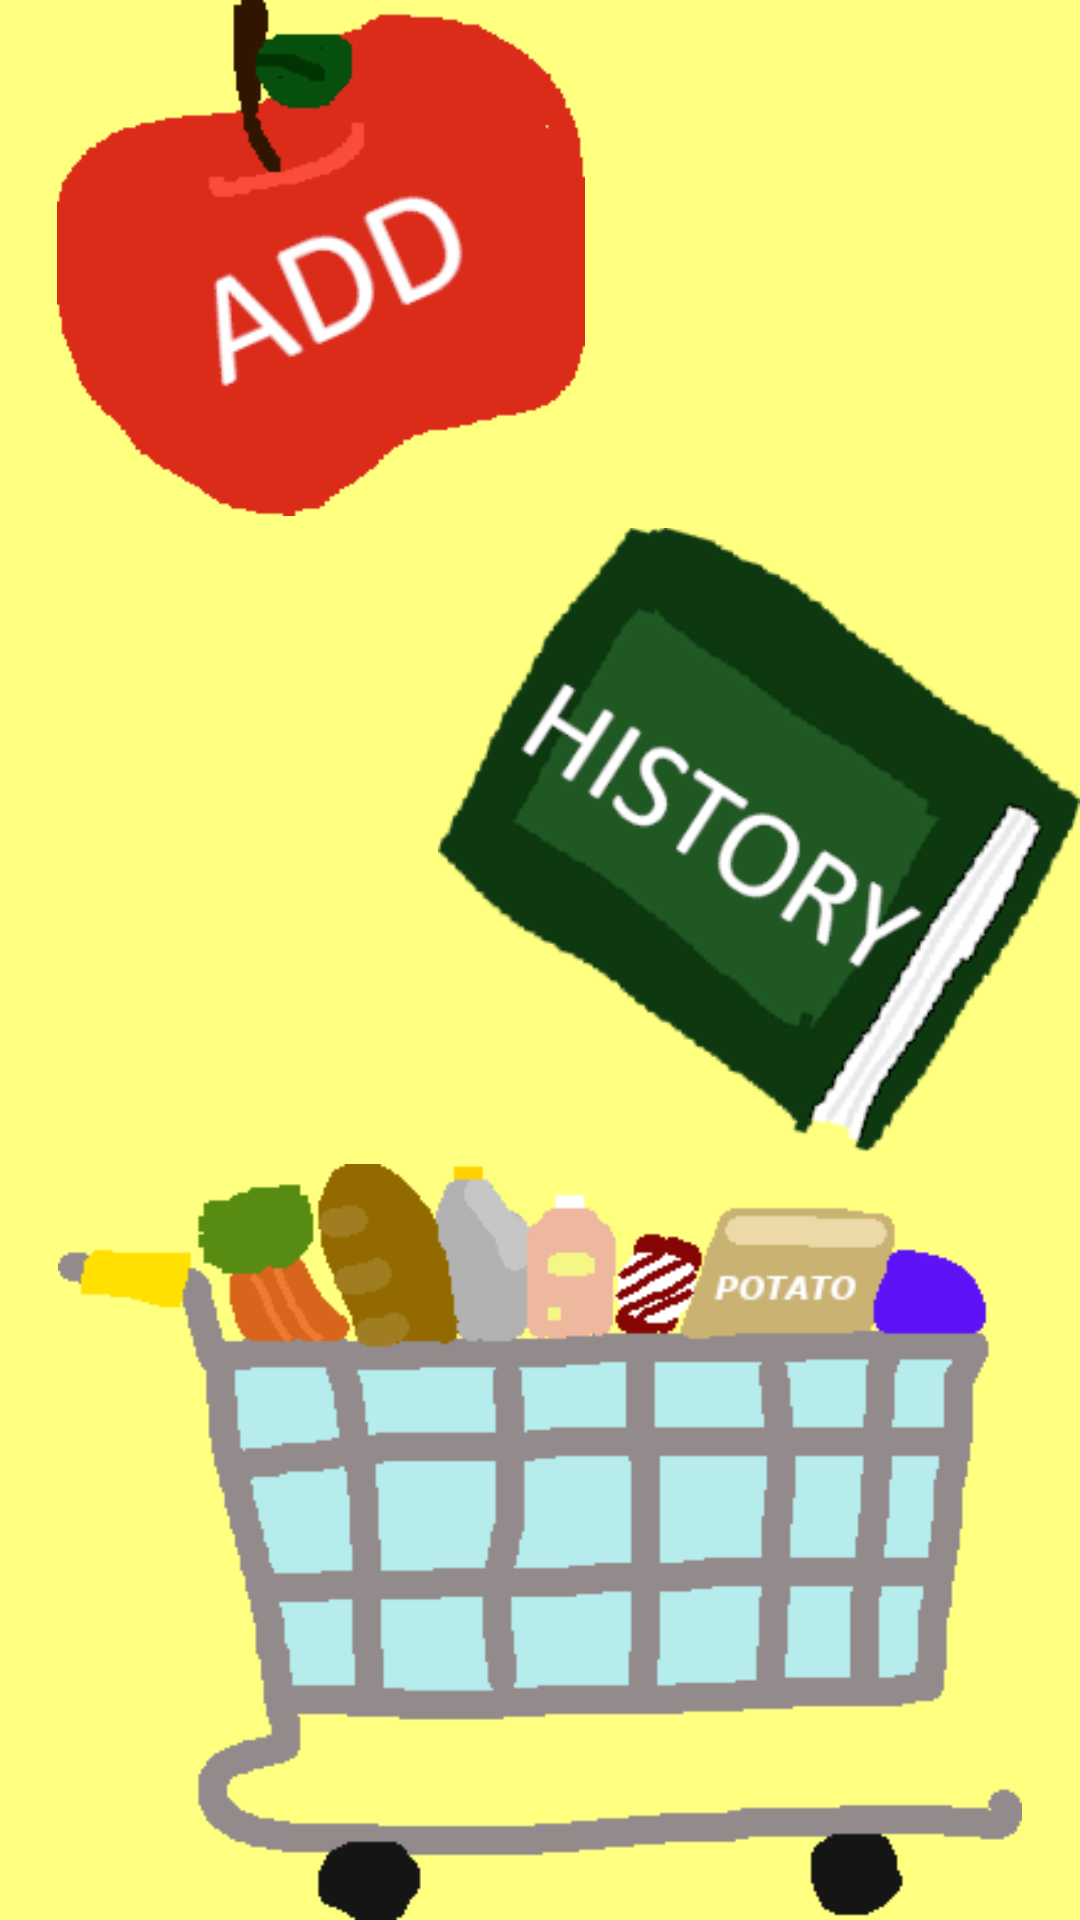

Layout XML and referenced resources for this Android screen:
<!-- AndroidManifest.xml: application theme AppTheme -->
<!-- res/layout/activity_main.xml -->
<?xml version="1.0" encoding="utf-8"?>
<androidx.constraintlayout.widget.ConstraintLayout xmlns:android="http://schemas.android.com/apk/res/android"
    xmlns:app="http://schemas.android.com/apk/res-auto"
    xmlns:tools="http://schemas.android.com/tools"
    android:layout_width="match_parent"
    android:layout_height="match_parent"
    tools:context=".MainActivity">

    <LinearLayout
        android:layout_width="match_parent"
        android:layout_height="match_parent"
        android:orientation="vertical">

        <ImageView
            android:id="@+id/imageViewAdd"
            android:layout_width="match_parent"
            android:layout_height="wrap_content"
            android:layout_weight="1"
            android:paddingRight="25mm"
            app:srcCompat="@drawable/apple_button" />

        <ImageView
            android:id="@+id/imageViewHistory"
            android:layout_width="match_parent"
            android:layout_height="wrap_content"
            android:layout_weight="1"
            android:paddingLeft="25mm"
            app:srcCompat="@drawable/book_button" />

        <ImageView
            android:id="@+id/imageViewCart"
            android:layout_width="match_parent"
            android:layout_height="wrap_content"
            android:layout_weight="1"
            app:srcCompat="@drawable/main_screen_cart" />

    </LinearLayout>

</androidx.constraintlayout.widget.ConstraintLayout>
<!-- resources referenced by this layout -->
<resources>
  <!-- drawable apple_button: png bitmap (drawable, 8231 bytes) -->
  <!-- drawable book_button: png bitmap (drawable, 28686 bytes) -->
  <!-- drawable main_screen_cart: png bitmap (drawable, 5960 bytes) -->
  <style name="AppTheme" parent="Theme.AppCompat.Light.DarkActionBar">
          
          <item name="colorPrimary">@color/colorPrimary</item>
          <item name="colorPrimaryDark">@color/colorPrimaryDark</item>
          <item name="colorAccent">@color/colorAccent</item>
          <item name="android:textViewStyle">@style/DefaultTextView</item>
          <item name="android:switchPreferenceStyle">@style/DefaultSwitch</item>
          <item name="android:editTextStyle">@style/DefaultEditText</item>
          <item name="android:buttonStyle">@style/DefaultButton</item>
          <item name="android:colorBackground">@color/light_yellow</item>
      </style>
  <color name="colorPrimary">#6200EE</color>
  <color name="colorPrimaryDark">#3700B3</color>
  <color name="colorAccent">#03DAC5</color>
  <style name="DefaultTextView" parent="Widget.AppCompat.TextView">
          <item name="android:textSize">24sp</item>
          <item name="android:textColor">@color/colorBlack</item>
      </style>
  <style name="DefaultSwitch" parent="Widget.AppCompat.CompoundButton.Switch">
          <item name="android:textSize">24sp</item>
          <item name="android:textColor">@color/colorBlack</item>
      </style>
  <style name="DefaultEditText" parent="Widget.AppCompat.EditText">
          <item name="android:textSize">24sp</item>
          <item name="android:textColor">@color/colorBlack</item>
      </style>
  <style name="DefaultButton" parent="Widget.AppCompat.Button">
          <item name="android:textSize">24sp</item>
          <item name="android:textColor">@color/colorBlack</item>
      </style>
  <color name="light_yellow">#ffff80</color>
  <color name="colorBlack">#000</color>
</resources>
